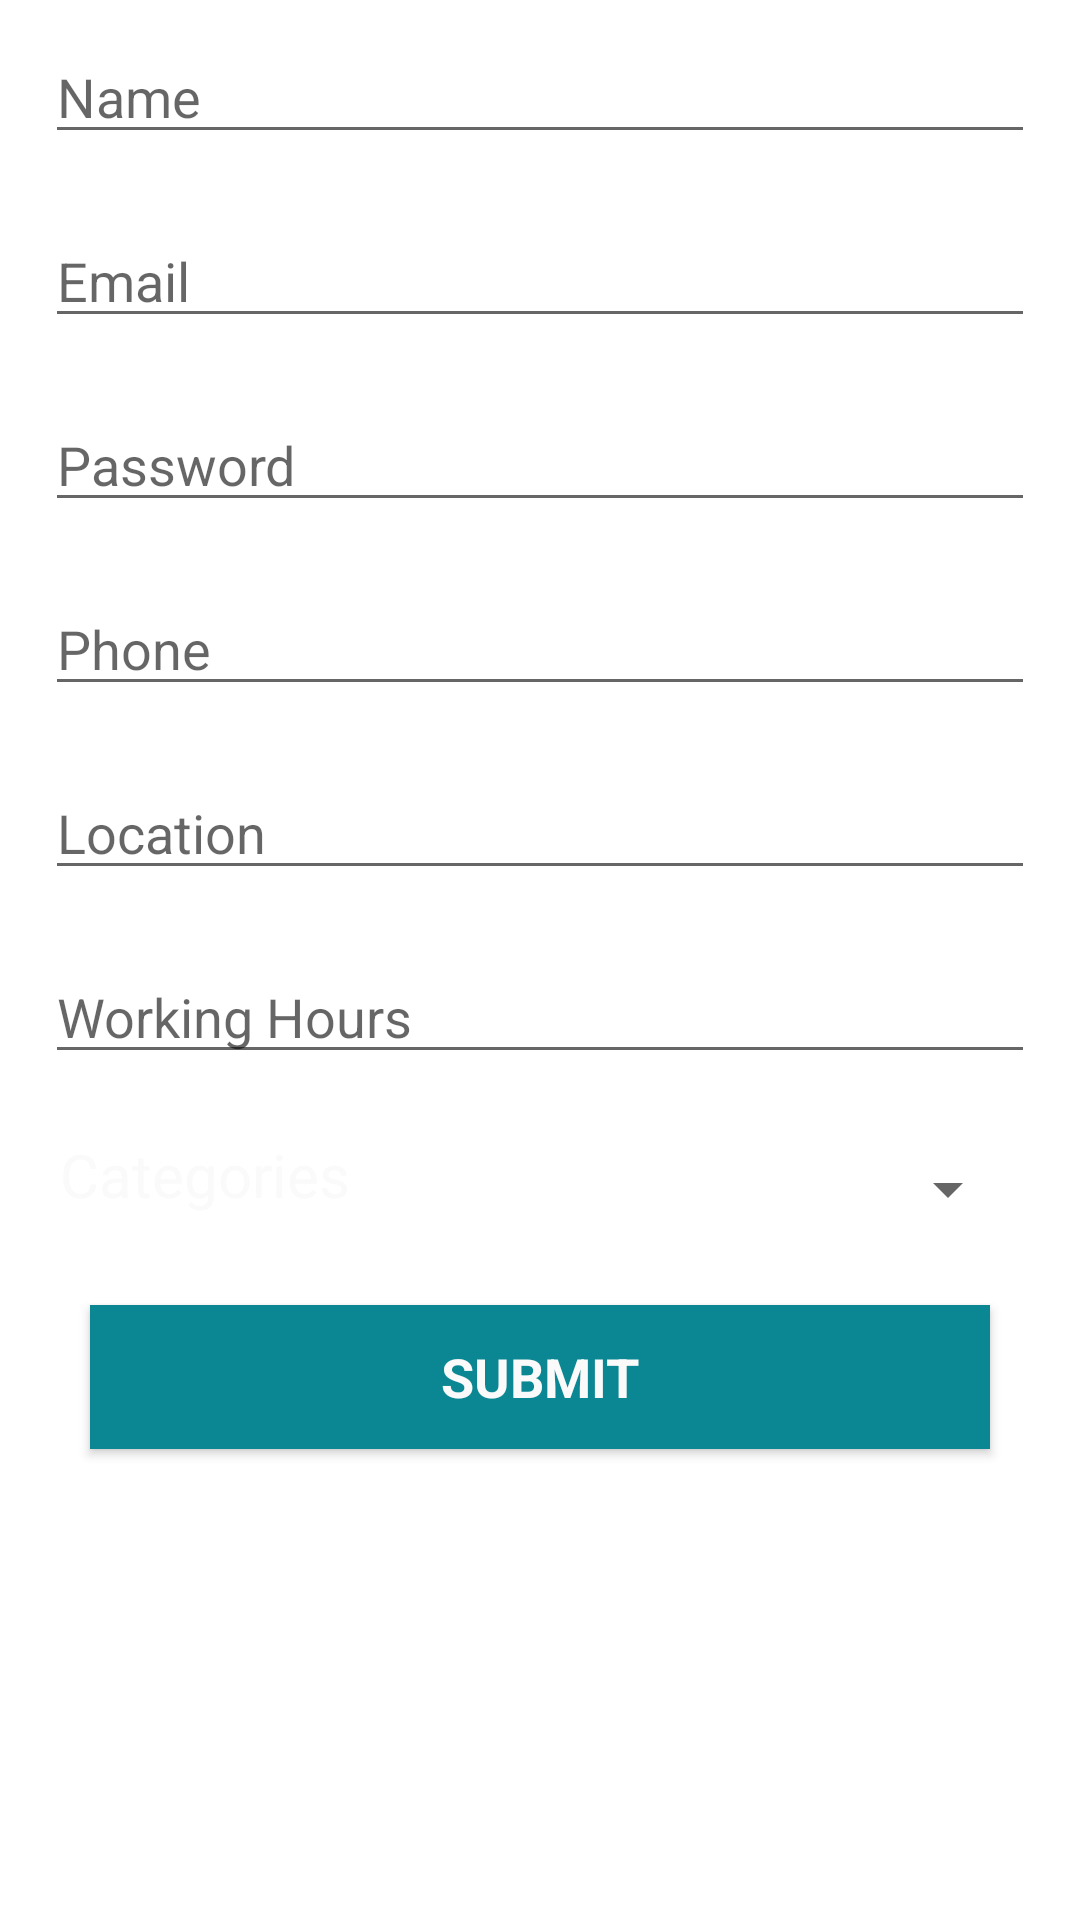

This screen was rendered from an Android layout file. Write that file and the resources it references.
<!-- AndroidManifest.xml: application theme AppTheme -->
<!-- res/layout/layout_sign_up_activity_vendor.xml -->
<?xml version="1.0" encoding="utf-8"?>
<ScrollView xmlns:android="http://schemas.android.com/apk/res/android"
    xmlns:app="http://schemas.android.com/apk/res-auto"
    android:layout_width="fill_parent"
    android:layout_height="fill_parent"

    android:orientation="vertical"
    android:background="@drawable/background_gradient"
    >


    <LinearLayout
        android:layout_width="match_parent"
        android:layout_height="wrap_content"
        android:orientation="vertical"
        android:background="@drawable/background_gradient">



        <EditText
            android:id="@+id/et_reg_name"
            android:layout_width="match_parent"
            android:layout_height="wrap_content"
            android:ems="10"
            android:hint="Name"
            android:inputType="textPersonName"
            android:layout_marginHorizontal="15dp"
            android:layout_marginVertical="10dp"/>

        <EditText
            android:id="@+id/et_reg_email"
            android:layout_width="match_parent"
            android:layout_height="wrap_content"
            android:ems="10"
            android:hint="Email"
            android:inputType="textEmailAddress"
            android:layout_marginHorizontal="15dp"
            android:layout_marginVertical="10dp"/>

        <EditText
            android:id="@+id/et_reg_pw"
            android:layout_width="match_parent"
            android:layout_height="wrap_content"
            android:ems="10"
            android:hint="Password"
            android:inputType="textPassword"
            android:layout_marginHorizontal="15dp"
            android:layout_marginVertical="10dp"/>

        <EditText
            android:id="@+id/et_reg_phone"
            android:layout_width="match_parent"
            android:layout_height="wrap_content"
            android:ems="10"
            android:hint="Phone"
            android:inputType="phone"
            android:layout_marginHorizontal="15dp"
            android:layout_marginVertical="10dp"/>


        <EditText
            android:id="@+id/et_reg_loc"
            android:layout_width="match_parent"
            android:layout_height="wrap_content"
            android:ems="10"
            android:hint="Location"
            android:inputType="phone"
            android:layout_marginHorizontal="15dp"
            android:layout_marginVertical="10dp"/>

        <EditText
            android:id="@+id/et_reg_WH"
            android:layout_width="match_parent"
            android:layout_height="wrap_content"
            android:ems="10"
            android:hint="Working Hours"
            android:layout_marginHorizontal="15dp"
            android:layout_marginVertical="10dp"/>

        <LinearLayout
            android:layout_width="match_parent"
            android:layout_height="wrap_content"
            android:orientation="horizontal"
            android:layout_marginHorizontal="15dp"
            android:layout_marginVertical="10dp"
            >

            <TextView
                android:layout_width="0dp"
                android:layout_weight=".5"
                android:layout_height="37dp"
                android:layout_marginHorizontal="5dp"
                android:ems="10"
                android:text="Categories"
                android:textSize="20dp"
                android:textColor="#FAFAFA"/>

            <Spinner
                android:id="@+id/reg_category_spinner"
                android:layout_width="0dp"
                android:layout_height="37dp"
                android:layout_marginHorizontal="5dp"
                android:layout_weight=".5"
                />

        </LinearLayout>

        <Button
            android:id="@+id/btn_vendor_signUp"

            android:layout_width="300dp"
            android:layout_height="wrap_content"
            android:layout_marginHorizontal="15dp"
            android:layout_marginVertical="10dp"
            android:clickable="true"
            android:layout_gravity="center_horizontal"
            android:text="Submit"
            android:fontFamily="sans-serif"
            android:background="#0b8793"
            android:textColor="#FAFAFA"
            android:textSize="18sp"
            android:textStyle="bold"
            />
    </LinearLayout>

</ScrollView>
<!-- resources referenced by this layout -->
<resources>

</resources>
